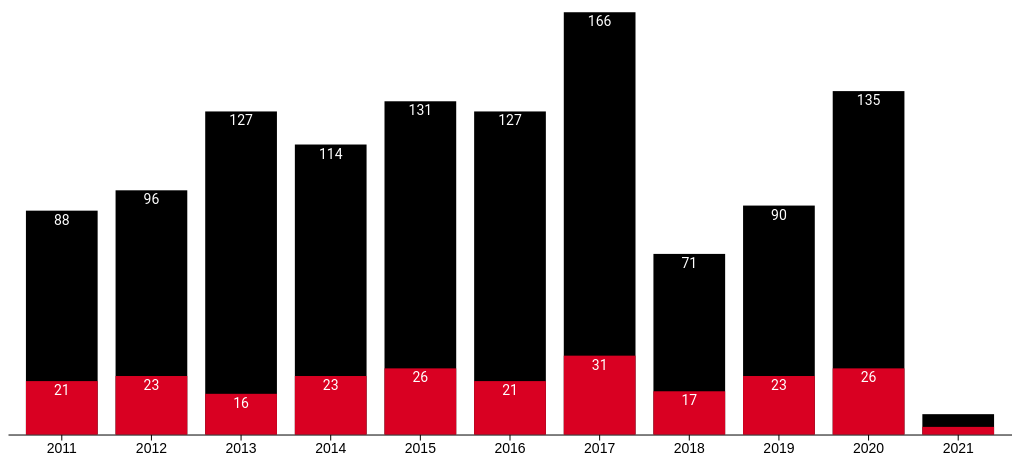
D3 v5 page, settled after 360 driven frames (6 s of simulated time); the page loaded 1 data file(s).


// ── js/barChart.js
'use strict';

///////////////////////
/// BAR CHART SETUP ///
///////////////////////

// calculates number of pixels for given percent of window's inner height
// input is number signifying percent of vertical height 
// e.g. a value of 50 signifies 50%
function vh(v) {
    return (v * window.innerHeight)/100;
}

// calculates number of pixels for given percent of window's inner width
// works the same as vh
function vw(v) {
    return (v * window.innerWidth)/100;
}

// bar chart colors
const colors = ['black', '#D90022'];

// main bar chart variable
const barChartD3 = d3.select('#svg-bar-chart');

// x-axis
let years = [];
const yearCurrent=2021;
let y = 2011;
while (y <= yearCurrent) {
    years.push(y)
    y++
};

const xScale = d3
    .scaleBand()
    .domain(years)
    .padding(0.2)

const xAxis = barChartD3
    .append('g')
    .attr('id', 'x-axis')
    .attr('class', 'axis')

// y-axis
const yMaxTotal=197;
const yMaxYTD=24;

const yScaleTotal = d3
    .scaleLinear()
    .domain([0, yMaxTotal])

const yScaleYTD = d3
    .scaleLinear()
    .domain([0, yMaxYTD])

const yAxis = barChartD3
    .append('g')
    .attr('id', 'y-axis')
    .attr('class', 'axis');

//////////////////////////////////
/// RESET BAR CHART DIMENSIONS ///
//////////////////////////////////

// global variables for dimensions of SVGs
const barChartSVG = barChartD3.node();
var marginSVG, widthSVG, heightSVG, fontSize, heightBars;

function resetBarChartDimVars() {
    const barChartSVGStyles = window.getComputedStyle(barChartSVG);
    marginSVG = parseFloat(barChartSVGStyles.getPropertyValue('margin-top'));
    widthSVG = window.innerWidth - (2*marginSVG);
    // give space for stroke when tallest rect is hovered over
    heightSVG = parseFloat(barChartSVGStyles.getPropertyValue('height')) - vh(2);
    // make sure fontSize matches --font-size in barChart.css
    fontSize = Math.min(vw(2.5), 14);
    const heightXAxis = 0.71*10 + fontSize;
    heightBars = heightSVG - heightXAxis;
}

// reset bar chart axes
var xBandwidth;
function resetBarChartAxes() {
    // x-axis
    xScale.range([0, widthSVG]);
    xBandwidth = xScale.bandwidth();
    xAxis
        .attr('transform', 'translate(0,'+ heightBars + ')')
        .call(d3.axisBottom(xScale).tickSizeOuter(0));

    // y-axis (y-scale is series-dependent and set by setSeriesVars)
    yScaleTotal.range([heightBars, 0]);
    yScaleYTD.range([heightBars, 0]);
}

function resetBarChartDims() {
    resetBarChartDimVars();
    barChartD3.attr('viewBox', '0 0 ' + widthSVG + ' ' + heightSVG)
    resetBarChartAxes();
}

////////////////////////////
/// SET SERIES VARIABLES ///
////////////////////////////

// sets seriesNum, yScale, and dataSeries global variables
// which are used in other funnctions
// and depend on series selected (value of #select-series)

var seriesNum, yScale, dataSeries;
function setSeriesVars() {
    // seriesNum 
    seriesNum = document.getElementById('select-series').value;

    // yScale
    (seriesNum < 2) ? yScale = yScaleTotal :  yScale = yScaleYTD;

    // dataSeries
    dataSeries = d3.stack().keys(seriesNames[seriesNum])(data);
}   

///////////////////////
/// BAR CHART RECTS ///
///////////////////////

// rects structure
barChartD3
    // rects container
    .append('g')
    .attr('id', 'rects-bar-chart')
        // rect groups
        .selectAll('g').data(colors).enter().append('g')
        .attr('id', function(d) {return 'rects-bar-chart-'+d})
        .attr('fill', function(d,i) {return colors[i]})    
        .selectAll('rect').data(function(d) {return d}).enter()

function addRectsBarChart() {
    // clear old rects
    d3.selectAll('#rects-bar-chart rect').remove();

    // plot new rects
    for (let j=0; j<colors.length; j++) {
        d3.select('#rects-bar-chart g:nth-child('+(j+1)+')')
            .selectAll('rect').data(dataSeries[j]).enter().append('rect')
            .attr('x', function(d,i) {return xScale(yearCurrent-i)})
            .attr('y', function(d) {return yScale(d[1]-d[0])})
            .attr('width', xBandwidth)
            .attr('height', function(d) {return heightBars - yScale(d[1]-d[0])})
    }
}

////////////////////////
/// BAR CHART LABELS ///
////////////////////////

// labels structure
barChartD3
    // labels container
    .append('g')
    .attr('id', 'labels-bar-chart')
        // label groups    
        .selectAll('g').data(colors).enter().append('g')
        .attr('id', function(d) {return 'labels-bar-chart-'+d})

function getLabelText(d) {
    // get h, a measure of the relative height of the rect being labeled
    var yMax;
    (seriesNum < 2) ? yMax = yMaxTotal : yMax = yMaxYTD;
    const h = (d[1]-d[0])/yMax;

    // height of rect is too small, set rect's label as empty string
    if (h < 0.05) {
        return ''
    // rect is tall enough, normal label
    } else {
        return d[1]-d[0]
    }
}

function addLabelsBarChart() {
    // clear old labels
    d3.selectAll('.label-bar-chart').remove();

    // plot new labels
    for (let j=0; j<colors.length; j++) {
        d3.select('#labels-bar-chart g:nth-child('+(j+1)+')')
            .selectAll('rect').data(dataSeries[j]).enter().append('text')
            .attr('class', 'label-bar-chart')
            .attr('x', function(d,i) {return xScale(yearCurrent-i) + xBandwidth/2})
            .attr('y', function(d) {return yScale(d[1]-d[0]) + fontSize})
            .text(function(d) {return getLabelText(d)})
    }
}

//////////////
/// LEGEND ///
//////////////

// main legend variable
const legendD3 = d3.select('#svg-legend');

// legend structure
legendD3
    // legend entries
    .selectAll('g').data(colors).enter().append('g')
    .attr('id', function (d,i) {return 'legend-entry-'+colors[i]})
    .attr('class', 'legend-entry')

// reset variables for legend dimensions
var incidentsTextWidth, halfWidth;
function resetLegendDimVars() {   
    incidentsTextWidth = fontSize*6.57;
    halfWidth = window.innerWidth/2;
}

// reset height and width of legend svg
function resetLegendDims() {
    resetLegendDimVars();
    legendD3
        .attr('width', widthSVG)
        .attr('height', marginSVG)
}

// plot legend
function getLegendRectX(i) {
    switch(i) {
        case 0: return halfWidth - incidentsTextWidth - (2*marginSVG);
        case 1: return halfWidth + (0.5*marginSVG);
    }
}

// plot legend rects, labels added separately in addLabelsLegend
function addRectsLegend() {
    // remove old rects
    d3.selectAll('.rect-legend').remove();
    
    // plot new rects
    d3.selectAll('.legend-entry')
        .append('rect')
        .attr('class', 'rect-legend')
        .attr('fill', function(d, i) {return colors[i]})
        .attr('x', function(d,i) {return getLegendRectX(i)})
        .attr('width', marginSVG)
        .attr('height', marginSVG)
}

// legend labels
function getLegendLabelX(i) {
    switch(i) {
        case 0: return halfWidth - incidentsTextWidth - (0.5*marginSVG);
        case 1: return halfWidth + (2*marginSVG);
    }
}

// legend text
function getLegendLabelText(i) {
    switch(i) {
        case 0: return labelBlack;
        case 1: return labelRed;
    }
}

// called after initial plot and whenever series changes
var labelBlack, labelRed;
function addLabelsLegend() {

    // incidents label text
    if (seriesNum == '0' || seriesNum == '2') {     
        labelBlack = 'Total Incidents';
        labelRed = 'Homicide Incidents';
    // victims label text
    } else {
        labelBlack = 'Total Victims';
        labelRed = 'Victims Killed';
    }

    // clear old labels
    d3.selectAll('.label-legend').remove();
    
    // add new labels
    d3.selectAll('.legend-entry')
        .append('text')
        .attr('class', 'label-legend')
        .text(function(d, i) {return getLegendLabelText(i)})
        .attr('x', function(d,i) {return getLegendLabelX(i)})
        .attr('y', marginSVG/2)
        .attr('dy', '.35em')
}

/////////////////////////////////////
/// READ DATA AND BUILD BAR CHART ///
/////////////////////////////////////

// master function to build bar chart after data is read in
// also called when series selected changes 
function buildBarChart() {
    resetBarChartDims();
    setSeriesVars();
    addRectsBarChart();
    addLabelsBarChart();
}

// master function to build legend
function buildLegend() {
    resetLegendDims();
    addRectsLegend();
    addLabelsLegend();
}

// read in data and build SVGs
var seriesNames, data;
d3.csv('data/yearlyData.csv').then(function(dataCSV) {

    // these variables used in setSeriesVars
    data = dataCSV;
    seriesNames = [
        data.columns.slice(1,3),
        data.columns.slice(3,5),
        data.columns.slice(5,7),
        data.columns.slice(7,9)
    ]

    // build SVGs if large layout
    if (window.innerWidth > 0) {
        buildBarChart();
        buildLegend();
    }
})

///////////////////////////////
/// REPLOT ON SERIES CHANGE ///
///////////////////////////////

// handler for series change
function handlerChangeSeries() {
    buildBarChart();
    // only labels in the legend change with series selected
    // only need to call addLabelsLegend
    addLabelsLegend();
}
document.getElementById('select-series').addEventListener('change', handlerChangeSeries);

///////////////////////////////
/// REDRAW ON WINDOW RESIZE ///
///////////////////////////////

function redrawSVGs() {
    if (window.innerWidth > 0) {
        // series vars only need to be set if they haven't been already
        // i.e. when switching from small to large layout for the first time
        if (typeof(dataSeries) == 'undefined') {
            setSeriesVars();
        }
        resetBarChartDims();
        addRectsBarChart();
        addLabelsBarChart();
        buildLegend();
    }
}
window.addEventListener('resize', redrawSVGs);

// reset series to Incidents when navigating back to page
window.addEventListener('beforeunload', function() {
    document.getElementById('select-series').selectedIndex = 0;    
})

////////////////////////////
/// RECT EVENT LISTENERS ///
////////////////////////////

// outline around bars on hover
// stroke appears around black rect when black rect or its corresponding red rect is hovered over

// get black rect from event object
function getRectBlack(e) {
    e = e || window.event;
    const target = e.target || e.srcElement;
    if (target.tagName == 'rect') {
        const x = target.attributes['x'].value;
        return d3.select('#rects-bar-chart-black rect[x="'+x+'"]');
    } else {
        return false;
    }
}

function rectMouseover(e) {
    // get black rect
    const rectBlack = getRectBlack(e);
    // apply stroke styles to black rect
    if (rectBlack) {
        window.r = rectBlack;
        const h = Number(rectBlack.attr('height'));
        rectBlack.attr('stroke', 'black');
        rectBlack.attr('stroke-width', vh(1.5)+'px');
        rectBlack.attr('stroke-opacity', '0.4');
        rectBlack.attr('stroke-linecap', 'square');
        // vh values included as a hack to get dasharray to work on iOS
        rectBlack.attr('stroke-dasharray', (xBandwidth+h-vh(1.5)/2) + ' ' + (xBandwidth+vh(1.5)));
    }
}
barChartSVG.addEventListener('mouseover', function(e) {
    rectMouseover(e);
});

function rectMouseout(e) {
    // get black rect
    const rectBlack = getRectBlack(e);
    window.e = e;
    // make black rect's stroke width 0
    if (rectBlack) {
        rectBlack.attr('stroke-width', '0');
    }
}
barChartSVG.addEventListener('mouseout', function(e) {
    rectMouseout(e)
});

function rectClick(e) {
    e = e || window.event;
    const target = e.target || e.srcElement;
    if (target.tagName == 'rect') {
        const x = target.attributes['x'].value;
        const y = target.attributes['y'].value;
        const targetD3 = d3.select('#rects-bar-chart rect[x="'+x+'"][y="'+y+'"]');
        window.top.yearClickedBarChart = targetD3.data()[0].data.year;
    }
}
barChartSVG.addEventListener('click', function(e) {
    rectClick(e);
})


### data: data/yearlyData.csv
year, incidents, homicideIncidents, victims, killed, incidentsYTD, homicideIncidentsYTD, victimsYTD, killedYTD
2021, 8, 3, 11, 3, 8, 3, 11, 3
2020, 135, 26, 169, 29, 13, 2, 13, 2
2019, 90, 23, 114, 25, 12, 3, 15, 3
2018, 71, 17, 78, 19, 8, 2, 9, 3
2017, 166, 31, 197, 32, 26, 7, 30, 7
2016, 127, 21, 145, 21, 7, 2, 11, 2
2015, 131, 26, 151, 26, 17, 7, 21, 7
2014, 114, 23, 124, 23, 11, 2, 12, 2
2013, 127, 16, 154, 18, 17, 3, 22, 4
2012, 96, 23, 118, 25, 14, 3, 14, 3
2011, 88, 21, 95, 22, 12, 1, 13, 1